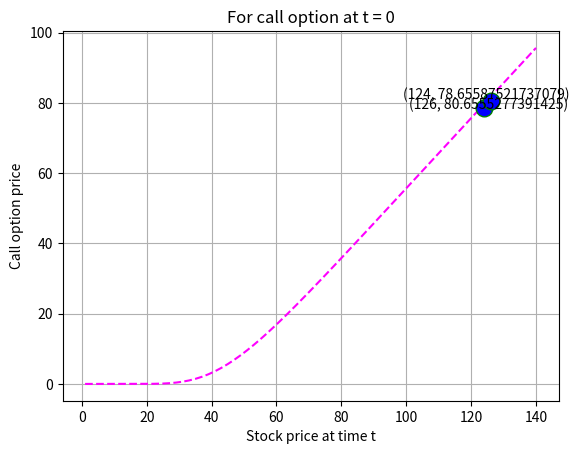
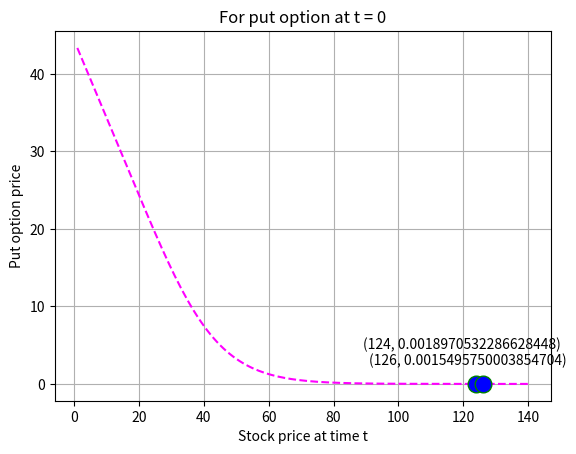
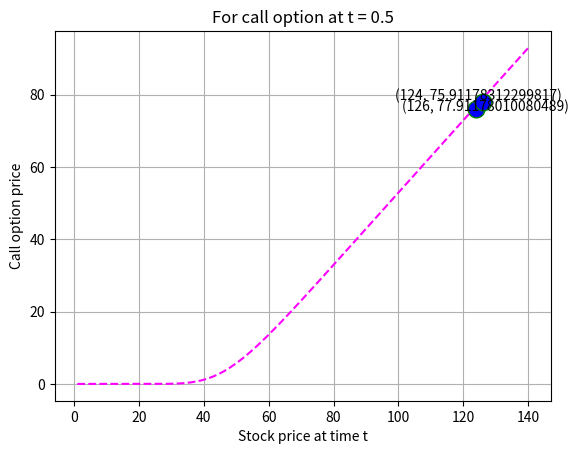
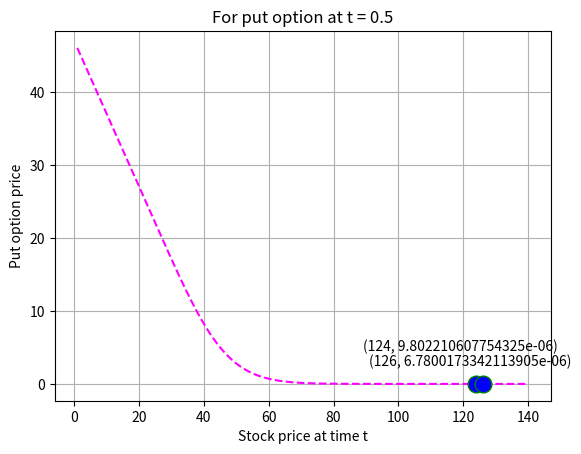
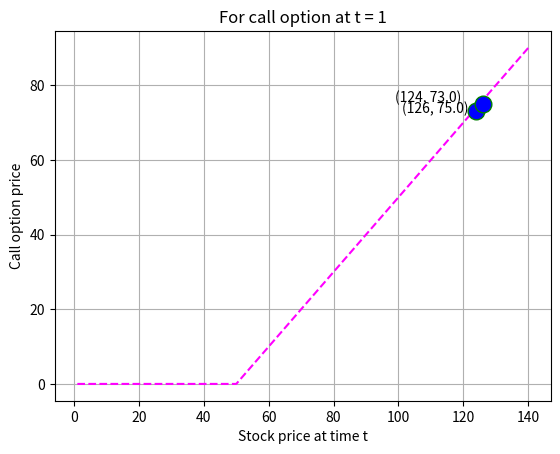
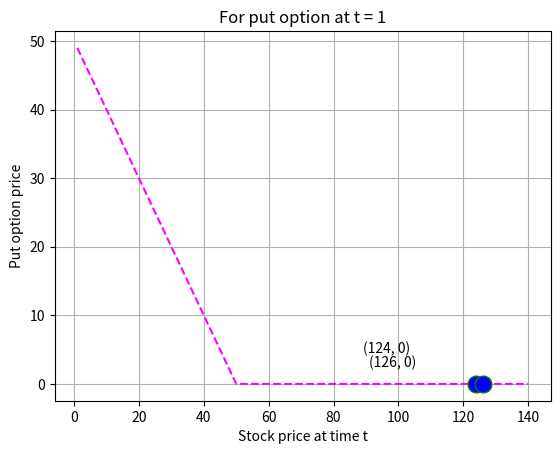

The matplotlib source for these figures, in order:
import numpy as np
from scipy.stats import norm
import matplotlib.pyplot as plt
#increasing the x axis dimensions, to calculate slope at S=125
S= np.linspace(1,1,140)
def calculate(T,S,K,sigma,t,r):
   T=float(T)
   S=float(S)
   K=float(K)
   sigma=float(sigma)
   t=float(t)
   r=float(r)
   if t!=T:
       d1=(1/(sigma*np.sqrt(T-t)))*(np.log(S/K)+((r+(sigma*sigma/2))*(T-t)))
       d2=d1-sigma*(np.sqrt(T-t))
       C=S*(norm.cdf(d1))-norm.cdf(d2)*K*np.exp(-1*r*(T-t))
       P=norm.cdf(-d2)*K*np.exp(-1*r*(T-t))-S*(norm.cdf(-d1))
   if t==T:
       C=max(S-K,0)
       P=max(K-S,0)
   return C,P
T=1
S=0
K=50
sigma=0.3
r=0.12
def plot_graphs(t):
  X=[]
  Y1=[]
  Y2=[]
  for i in range(140):
    #store coordinates for these points, S=124 and 126
      if((i+1)==124):
           call_124=C
           put_124=P
      if((i+1)==126):
           call_126=C
           put_126=P
      C,P=calculate(T,i+1,K,sigma,t,r)
      Y1.append(C)
      Y2.append(P)
      X.append(i+1)
  plt.figure()
  plt.plot(X,Y1,linestyle='dashed',color='magenta')
  x = [124,126]
  y = [call_124,call_126]
  plt.text(124-25, call_124+2.5, '({}, {})'.format(124, call_124))
  plt.text(126-25, call_126-2.5, '({}, {})'.format(126, call_126))
  plt.plot(x, y, color='green', linestyle='dashed', linewidth = 3,
         marker='o', markerfacecolor='blue', markersize=12)
 
  plt.grid('on')
  plt.xlabel('Stock price at time t')
  plt.ylabel('Call option price')
  plt.title('For call option at t = '+str(t))
  plt.show()
  plt.figure()
  plt.plot(X,Y2,linestyle='dashed',color='magenta')
  x2 = [124,126]
  y2 = [put_124,put_126]
  #plot points and coordinates 
  plt.text(124-35, put_124+4.5, '({}, {})'.format(124, put_124))
  plt.text(126-35, put_126+2.5, '({}, {})'.format(126, put_126))
  print(put_124,put_126,(put_124-put_126)/2)
  plt.plot(x2, y2, color='green', linestyle='dashed', linewidth = 3,
         marker='o', markerfacecolor='blue', markersize=12)
 
  plt.grid('on')
  plt.xlabel('Stock price at time t')
  plt.ylabel('Put option price')
  plt.title('For put option at t = '+str(t))
  plt.show()
if __name__=='__main__':
  plot_graphs(0)
  plot_graphs(0.5)
  plot_graphs(1)

